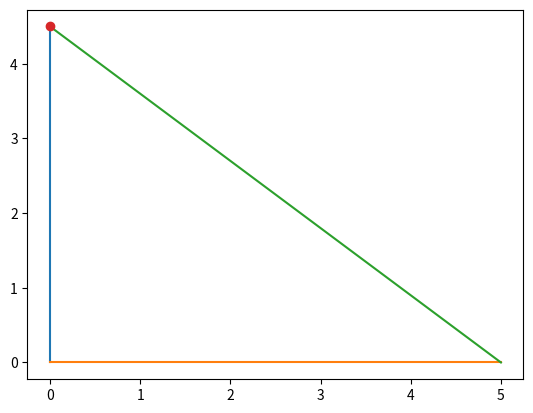

Generate this figure with matplotlib: (Note: this script raises an exception after producing the figure.)
# -*- coding: utf-8 -*-
"""Copy of Copy of Untitled3.ipynb

Automatically generated by Colaboratory.

Original file is located at
    https://colab.research.google.com/<link-removed>
"""

# -*- coding: utf-8 -*-
"""ASGNMNT1.ipynb
Automatically generated by Colaboratory.
Original file is located at
    https://colab.research.google.com/<link-removed>
"""
 
# -*- coding: utf-8 -*-
"""ASSIGNMENT1.ipynb
Automatically generated by Colaboratory.
Original file is located at
    https://colab.research.google.com/<link-removed>
"""
 
# -*- coding: utf-8 -*-
"""coeffs.ipynb
Automatically generated by Colaboratory.
Original file is located at
    https://colab.research.google.com/<link-removed>
"""
 
import numpy as np
 
 
def dir_vec(A,B):
  return B-A
 
def norm_vec(A,B):
  return np.matmul(omat, dir_vec(A,B))
 
#Generate line points
#def line_gen(A,B):
#  len =10
#  dim = A.shape[0]
#  x_AB = np.zeros((dim,len))
#  lam_1 = np.linspace(0,1,len)
#  for i in range(len):
#    temp1 = A + lam_1[i]*(B-A)
#    x_AB[:,i]= temp1.T
#  return x_AB
 
#Generate line intercepts
def line_icepts(n,c):
  e1 = np.array([1,0]) 
  e2 = np.array([0,1]) 
  A = c*e1/(n@e1)
  B = c*e2/(n@e2)
  return A,B
 
#Generate line points
def line_dir_pt(m,A,k1,k2):
  len =10
  dim = A.shape[0]
  x_AB = np.zeros((dim,len))
  lam_1 = np.linspace(k1,k2,len)
  for i in range(len):
    temp1 = A + lam_1[i]*m
    x_AB[:,i]= temp1.T
  return x_AB
#Generate line points
 
def line_norm_eq(n,c,k):
  len =10
  dim = n.shape[0]
  m = omat@n
  m = m/np.linalg.norm(m)
#  x_AB = np.zeros((dim,2*len))
  x_AB = np.zeros((dim,len))
  lam_1 = np.linspace(k[0],k[1],len)
#  print(lam_1)
#  lam_2 = np.linspace(0,k2,len)
  if c==0:
    for i in range(len):
      temp1 = lam_1[i]*m
      x_AB[:,i]= temp1.T
  else:
    A,B = line_icepts(n,c)
    for i in range(len):
      temp1 = A + lam_1[i]*m
      x_AB[:,i]= temp1.T
#    temp2 = B + lam_2[i]*m
#    x_AB[:,i+len]= temp2.T
  return x_AB
 
#def line_dir_pt(m,A, dim):
#  len = 10
#  dim = A.shape[0]
#  x_AB = np.zeros((dim,len))
#  lam_1 = np.linspace(0,10,len)
#  for i in range(len):
#    temp1 = A + lam_1[i]*m
#    x_AB[:,i]= temp1.T
#  return x_AB
 
 
#Generate line points
def line_gen(A,B):
  len =10
  x_AB = np.zeros((2,len))
  lam_1 = np.linspace(0,1,len)
  for i in range(len):
    temp1 = A + lam_1[i]*(B-A)
    x_AB[:,i]= temp1.T
  return x_AB
 
#Foot of the Altitude
def alt_foot(A,B,C):
  m = B-C
  n = np.matmul(omat,m) 
  N=np.vstack((m,n))
  p = np.zeros(2)
  p[0] = m@A 
  p[1] = n@B
  #Intersection
  P=np.linalg.inv(N.T)@p
  return P
 
#Intersection of two lines
def line_intersect(n1,c1,n2,c2):
  N=np.vstack((n1,n2))
  p = np.array([c1,c2]) 
  #Intersection
  P=np.linalg.inv(N)@p
#  P=np.linalg.inv(N.T)@p
  return P
 
 
 
# -*- coding: utf-8 -*-
"""ASSIGNMENT1.ipynb
Automatically generated by Colaboratory.
Original file is located at
https://colab.research.google.com/<link-removed>
"""
 
#Code by C.RAMYA TULASI
#May 8, 2021
#Drawing a Right Angled Triangle LMN
 
import numpy as np
import matplotlib.pyplot as plt
 
 
 
#Sides
AB = 4.5
BC = 5
CA = 6
 
#Calculating third side 
CA=((AB*AB)-(BC*BC))**(0.5)
 
#Triangle vertices
A = np.array([0,AB]) 
B = np.array([0,0]) 
C = np.array([BC,0]) 
 
 
#Generating all lines
x_AB = line_gen(A,B)
x_BC = line_gen(B,C)
x_CA = line_gen(C,A)
 
#Plotting all lines
plt.plot(x_AB[0,:],x_AB[1,:],label='$AB$')
plt.plot(x_BC[0,:],x_BC[1,:],label='$BC$')
plt.plot(x_CA[0,:],x_CA[1,:],label='$CA$')
 
plt.plot(A[0], A[1], 'o')
plt.text(A[0] * (1 + 0.1), L[1] * (1 - 0.1) , 'A')
plt.plot(B[0], B[1], 'o')
plt.text(B[0] * (1 - 0.2), B[1] * (1) , 'B')
plt.plot(C[0], C[1], 'o')
plt.text(C[0] * (1 + 0.03), C[1] * (1 - 0.1) , 'C')
 
plt.xlabel('$a$')
plt.ylabel('$c$')
plt.legend(loc='best')
plt.grid() # minor

